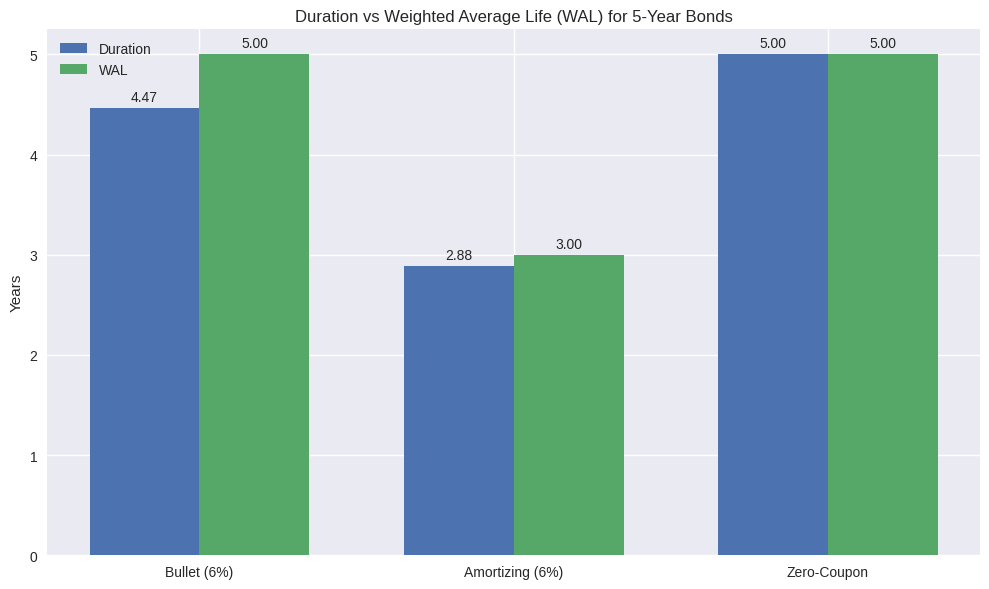

This chart was generated by the following Python code:
import numpy as np
import matplotlib.pyplot as plt
from matplotlib.ticker import MaxNLocator

# Set bond parameters
face_value = 1000
coupon_rate = 0.06
years = 5
coupon = face_value * coupon_rate

# Helper function to calculate Macaulay Duration
def macaulay_duration(cash_flows, times, discount_rate):
    discounted_cash_flows = [cf / (1 + discount_rate) ** t for cf, t in zip(cash_flows, times)]
    weighted_times = [t * cf / (1 + discount_rate) ** t for cf, t in zip(cash_flows, times)]
    return sum(weighted_times) / sum(discounted_cash_flows)

# Bullet bond
bullet_cash_flows = [coupon] * (years - 1) + [coupon + face_value]
bullet_times = list(range(1, years + 1))
bullet_duration = macaulay_duration(bullet_cash_flows, bullet_times, coupon_rate)
bullet_wal = years  # All principal paid at maturity

# Amortizing bond
amortizing_principal = face_value / years
amortizing_cash_flows = [(amortizing_principal + coupon)] * years
amortizing_times = list(range(1, years + 1))
amortizing_principal_payments = [amortizing_principal] * years
amortizing_wal = sum(t * p for t, p in zip(amortizing_times, amortizing_principal_payments)) / face_value
amortizing_duration = macaulay_duration(amortizing_cash_flows, amortizing_times, coupon_rate)

# Zero-coupon bond
zero_cash_flows = [0] * (years - 1) + [face_value]
zero_times = list(range(1, years + 1))
zero_duration = macaulay_duration(zero_cash_flows, zero_times, coupon_rate)
zero_wal = years  # All principal paid at maturity

# Prepare data for plotting
bond_types = ['Bullet (6%)', 'Amortizing (6%)', 'Zero-Coupon']
durations = [bullet_duration, amortizing_duration, zero_duration]
wals = [bullet_wal, amortizing_wal, zero_wal]

x = np.arange(len(bond_types))
width = 0.35

plt.style.use('seaborn-v0_8')
fig, ax = plt.subplots(figsize=(10, 6))
rects1 = ax.bar(x - width/2, durations, width, label='Duration')
rects2 = ax.bar(x + width/2, wals, width, label='WAL')

ax.set_ylabel('Years')
ax.set_title('Duration vs Weighted Average Life (WAL) for 5-Year Bonds')
ax.set_xticks(x)
ax.set_xticklabels(bond_types)
ax.yaxis.set_major_locator(MaxNLocator(integer=True))
ax.legend()

for rect in rects1 + rects2:
    height = rect.get_height()
    ax.annotate(f'{height:.2f}',
                xy=(rect.get_x() + rect.get_width() / 2, height),
                xytext=(0, 3),
                textcoords="offset points",
                ha='center', va='bottom')

plt.tight_layout()
plt.savefig('duration_vs_wal.png')
plt.close()
